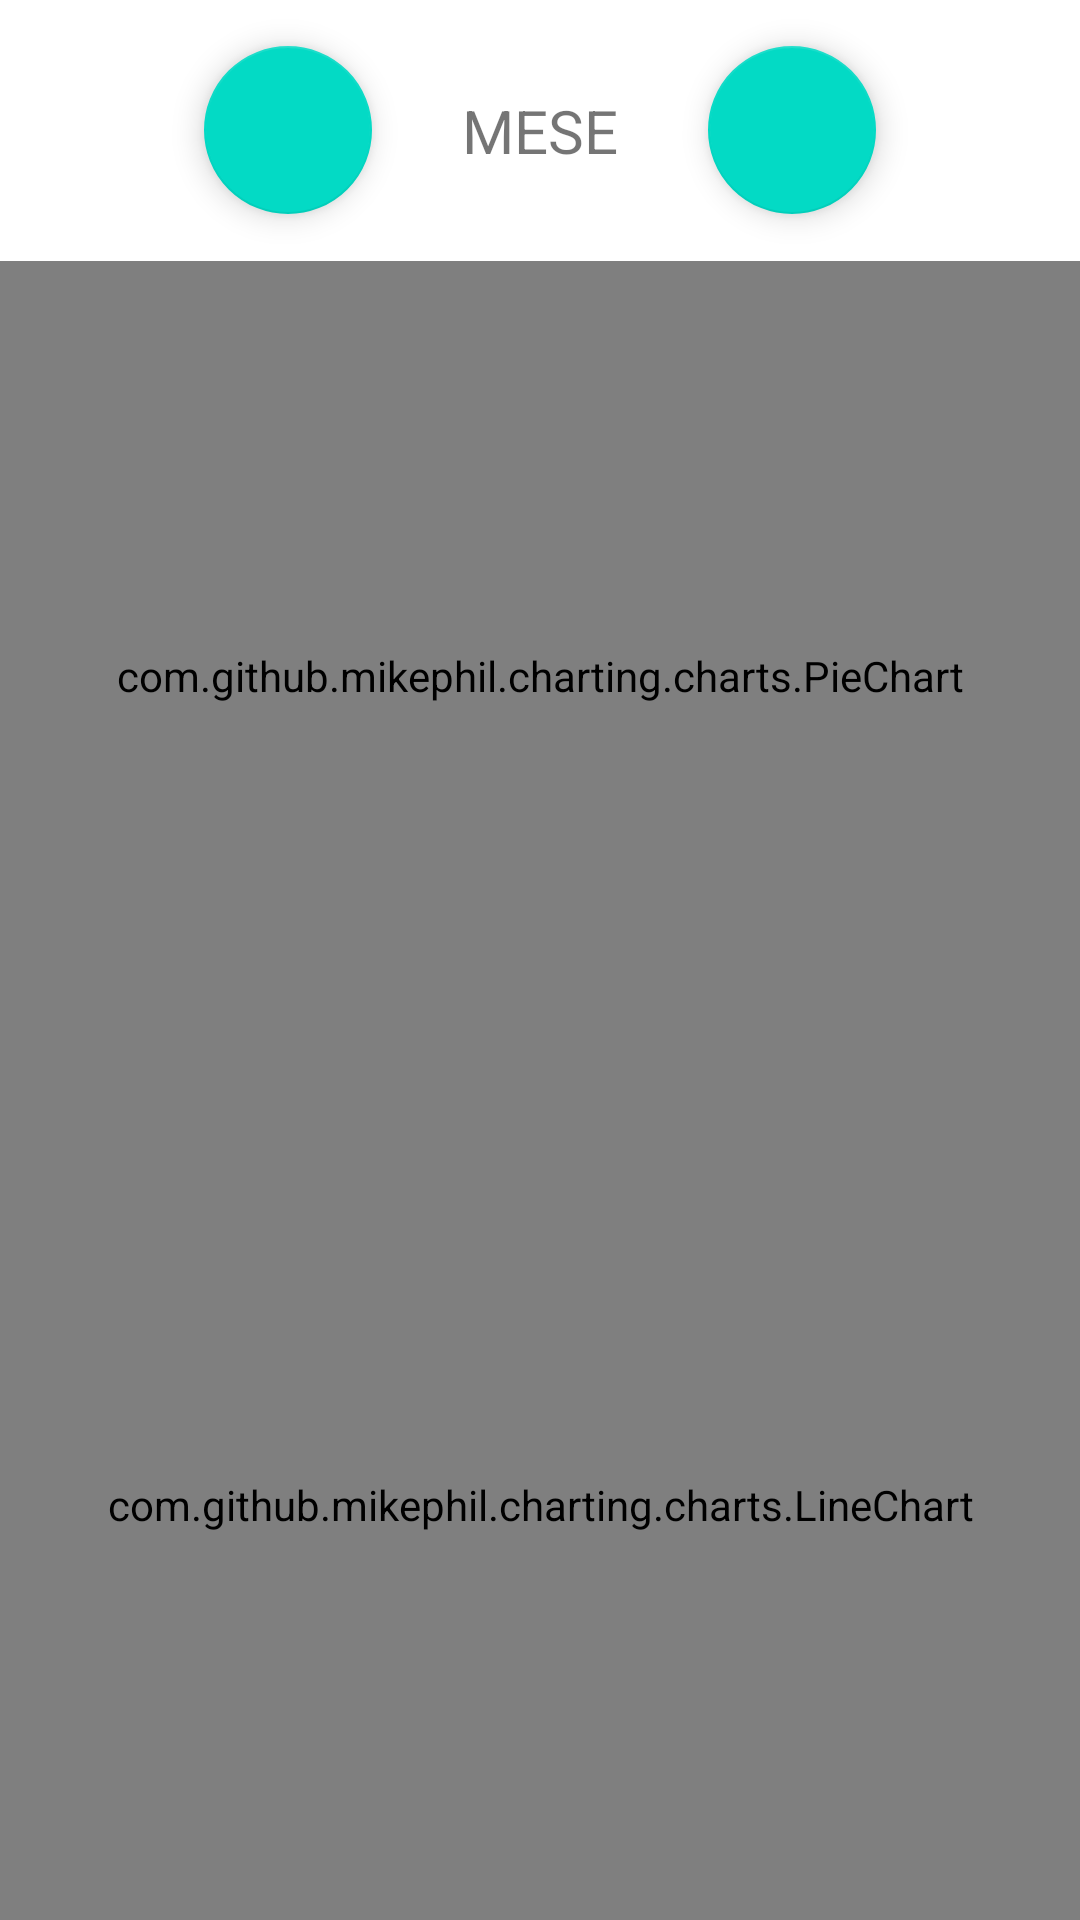

Write the Android layout XML for this screen, with the resource values it uses.
<!-- AndroidManifest.xml: application theme Theme.PersonalPhysicalTracker -->
<!-- res/layout/fragment_charts.xml -->
<?xml version="1.0" encoding="utf-8"?>
<androidx.constraintlayout.widget.ConstraintLayout xmlns:android="http://schemas.android.com/apk/res/android"
    xmlns:app="http://schemas.android.com/apk/res-auto"
    xmlns:tools="http://schemas.android.com/tools"
    android:layout_width="match_parent"
    android:layout_height="match_parent"
    tools:context=".ui.charts.ChartsFragment">

    <LinearLayout
        android:layout_width="match_parent"
        android:layout_height="match_parent"
        android:gravity="center"
        android:orientation="vertical">

        <LinearLayout
            android:layout_width="match_parent"
            android:layout_height="wrap_content"
            android:gravity="center">

            <com.google.android.material.floatingactionbutton.FloatingActionButton
                android:id="@+id/charts_arrow_back_month"
                android:layout_width="wrap_content"
                android:layout_height="wrap_content"
                android:clickable="true"
                app:srcCompat="@drawable/round_arrow_back_ios_24" />

            <TextView
                android:id="@+id/charts_tv_month"
                android:layout_width="wrap_content"
                android:layout_height="wrap_content"
                android:layout_margin="30dp"
                android:text="MESE"
                android:textSize="20dp" />

            <com.google.android.material.floatingactionbutton.FloatingActionButton
                android:id="@+id/charts_arrow_forward_month"
                android:layout_width="wrap_content"
                android:layout_height="wrap_content"
                android:clickable="true"
                app:srcCompat="@drawable/round_arrow_forward_ios_24" />
        </LinearLayout>

        <com.github.mikephil.charting.charts.PieChart
            android:id="@+id/pieChart"
            android:layout_width="match_parent"
            android:layout_height="0dp"
            android:layout_weight="1" />

        <com.github.mikephil.charting.charts.LineChart
            android:id="@+id/lineChart"
            android:layout_width="match_parent"
            android:layout_height="0dp"
            android:layout_weight="1" />

        <TextView
            android:id="@+id/tv_charts_NoActivities"
            android:layout_width="wrap_content"
            android:layout_height="wrap_content"
            android:layout_gravity="center"
            android:text="@string/charts_tv_no_activities"
            android:textColor="@android:color/black"
            android:textSize="18sp"
            android:visibility="gone"
            app:layout_constraintBottom_toBottomOf="parent"
            app:layout_constraintEnd_toEndOf="parent"
            app:layout_constraintStart_toStartOf="parent"
            app:layout_constraintTop_toTopOf="parent" />
    </LinearLayout>

</androidx.constraintlayout.widget.ConstraintLayout>
<!-- resources referenced by this layout -->
<resources>
  <string name="charts_tv_no_activities">No activities recorded yet</string>
  <style name="Theme.PersonalPhysicalTracker" parent="Theme.MaterialComponents.DayNight.DarkActionBar">
          
          <item name="colorPrimary">@color/purple_500</item>
          <item name="colorPrimaryVariant">@color/purple_700</item>
          <item name="colorOnPrimary">@color/white</item>
          
          <item name="colorSecondary">@color/teal_200</item>
          <item name="colorSecondaryVariant">@color/teal_700</item>
          <item name="colorOnSecondary">@color/black</item>
          
          <item name="android:statusBarColor">?attr/colorPrimaryVariant</item>
          
      </style>
  <color name="purple_500">#FF6200EE</color>
  <color name="purple_700">#FF3700B3</color>
  <color name="white">#FFFFFFFF</color>
  <color name="teal_200">#FF03DAC5</color>
  <color name="teal_700">#FF018786</color>
  <color name="black">#FF000000</color>
</resources>
